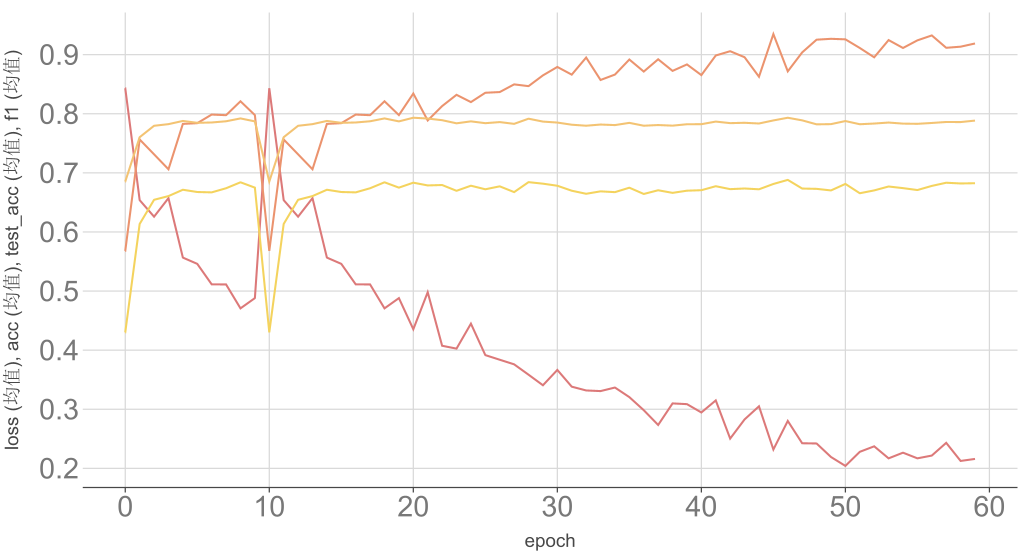

The file beside this chart, header and first rows:
epoch, loss, acc, test_acc, f1
0, 0.8432, 0.5679, 0.6853, 0.4301
1, 0.6538, 0.7565, 0.7603, 0.6135
2, 0.6258, 0.7313, 0.7796, 0.6544
3, 0.6572, 0.7061, 0.7824, 0.6607
4, 0.5566, 0.7829, 0.7878, 0.6714
5, 0.546, 0.7841, 0.7847, 0.6676
6, 0.5114, 0.7986, 0.7852, 0.667
7, 0.5112, 0.7976, 0.7873, 0.674
8, 0.4707, 0.8211, 0.7921, 0.684
9, 0.4881, 0.7977, 0.7871, 0.675
10, 0.8432, 0.5679, 0.6853, 0.4301
11, 0.6538, 0.7565, 0.7603, 0.6135
12, 0.6258, 0.7313, 0.7796, 0.6544
13, 0.6572, 0.7061, 0.7824, 0.6607
14, 0.5566, 0.7829, 0.7878, 0.6714
15, 0.546, 0.7841, 0.7847, 0.6676
16, 0.5114, 0.7986, 0.7852, 0.667
17, 0.5112, 0.7976, 0.7873, 0.674
18, 0.4707, 0.8211, 0.7921, 0.684
19, 0.4881, 0.7977, 0.7871, 0.675
20, 0.4354, 0.8342, 0.7933, 0.6834
21, 0.4981, 0.7886, 0.7919, 0.6787
22, 0.4074, 0.8129, 0.7891, 0.6794
23, 0.4026, 0.832, 0.7838, 0.6696
24, 0.4448, 0.8197, 0.7871, 0.6783
25, 0.3916, 0.8355, 0.784, 0.6722
26, 0.3838, 0.8367, 0.7859, 0.6772
27, 0.376, 0.8497, 0.7829, 0.6674
28, 0.3585, 0.8467, 0.7916, 0.6843
29, 0.3406, 0.8649, 0.7867, 0.6817
30, 0.3665, 0.8792, 0.7851, 0.6782
31, 0.3382, 0.8662, 0.7814, 0.6698
32, 0.3318, 0.8951, 0.7798, 0.6646
33, 0.3308, 0.8571, 0.7817, 0.6687
34, 0.3368, 0.8663, 0.7808, 0.6674
35, 0.3205, 0.8918, 0.7846, 0.6749
36, 0.2984, 0.8714, 0.7798, 0.6643
37, 0.2735, 0.8921, 0.7809, 0.6705
38, 0.3099, 0.8725, 0.7799, 0.6661
39, 0.3087, 0.8834, 0.7822, 0.6698
40, 0.2946, 0.8654, 0.7823, 0.6706
41, 0.315, 0.8986, 0.7867, 0.6774
42, 0.2504, 0.9058, 0.7841, 0.6724
43, 0.2828, 0.8956, 0.7847, 0.6735
44, 0.305, 0.8626, 0.7835, 0.6722
45, 0.2319, 0.9348, 0.7887, 0.6812
46, 0.2802, 0.8717, 0.7932, 0.6881
47, 0.2425, 0.9038, 0.7888, 0.6734
48, 0.2421, 0.9253, 0.7821, 0.6729
49, 0.2192, 0.9268, 0.7824, 0.6703
50, 0.2042, 0.9259, 0.7876, 0.6813
51, 0.228, 0.9113, 0.7823, 0.6655
52, 0.2373, 0.8955, 0.7834, 0.6703
53, 0.217, 0.9247, 0.7851, 0.6769
54, 0.2266, 0.9113, 0.7833, 0.6742
55, 0.217, 0.9242, 0.783, 0.6709
56, 0.2217, 0.9325, 0.7844, 0.6779
57, 0.2432, 0.9116, 0.7861, 0.6833
58, 0.2126, 0.9135, 0.7859, 0.682
59, 0.216, 0.9189, 0.7884, 0.6825
